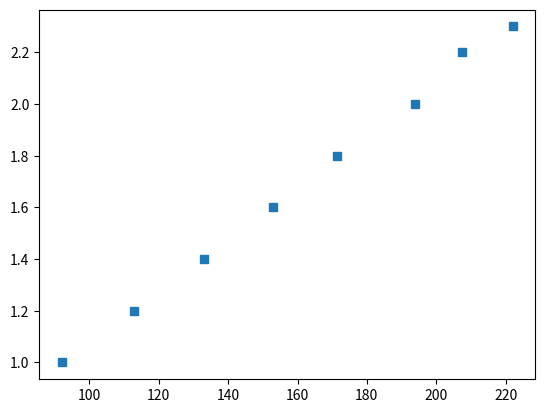

Write the Python code that produced this figure.
import math
import numpy as np
import matplotlib.pyplot as plt



def main():
    x = [222.0, 207.5, 194.0, 171.5, 153.0, 133.0, 113.0, 92.0]
    y = [2.3, 2.2, 2.0, 1.8, 1.6, 1.4, 1.2, 1.0]
    xy = [x[i]*y[i] for i in range(len(x))]
    x2 = [x[i]**2 for i in range(len(x))]
    y2 = [y[i]**2 for i in range(len(x))]
    N = len(x)

    sumx = sum(x)
    sumy = sum(y)
    sumxy = sum(xy)
    sumx2 = sum(x2)
    sumy2 = sum(y2)

    m = ((N*sumxy - (sumx*sumy)) /  (N*sumx2 - (sumx)**2))
    b = ((sumx2*sumy - sumx*sumxy)/(N*sumx2 - (sumx **2)))
    r = math.sqrt(((N*sumxy - sumx*sumy)**2)/((N*sumx2 - (sumx**2))*(N*sumy2 - (sumy**2))))

    delta_m = abs(m)*math.sqrt((1/r**2 - 1)/(N - 2))
    delta_b = delta_m*math.sqrt(sumx2/N)

    print(sumxy)
    print(sumx)
    print(sumy)
    print(sumx2)
    print(sumy2)
    print(m)
    print(delta_m)
    print(b)
    print(delta_b)
    print(r**2)

    plt.plot(x, y, "s")
    plt.show()


if __name__ == "__main__":
    main()